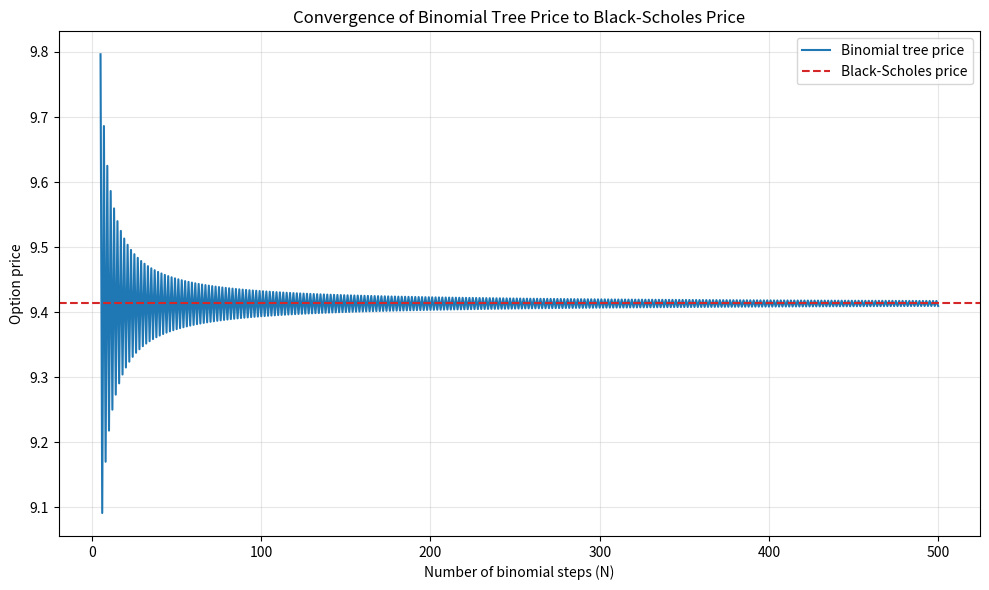

Write Python code to recreate this figure.
import numpy as np
import matplotlib.pyplot as plt
from scipy.stats import norm


def black_scholes_call(S0, K, r, sigma, T):
    """Price a European call option with the Black-Scholes formula."""
    d1 = (np.log(S0 / K) + (r + 0.5 * sigma**2) * T) / (sigma * np.sqrt(T))
    d2 = d1 - sigma * np.sqrt(T)
    return S0 * norm.cdf(d1) - K * np.exp(-r * T) * norm.cdf(d2)


def monte_carlo_call(S0, K, r, sigma, T, n_simulations=100_000, seed=42):
    """Estimate a European call option price with Monte Carlo simulation."""
    rng = np.random.default_rng(seed)
    Z = rng.standard_normal(n_simulations)
    ST = S0 * np.exp((r - 0.5 * sigma**2) * T + sigma * np.sqrt(T) * Z)
    payoffs = np.maximum(ST - K, 0.0)
    return np.exp(-r * T) * np.mean(payoffs)


def binomial_call(S0, K, r, sigma, T, N=100):
    """Price a European call option with a CRR binomial tree."""
    dt = T / N
    u = np.exp(sigma * np.sqrt(dt))
    d = 1 / u
    p = (np.exp(r * dt) - d) / (u - d)
    discount = np.exp(-r * dt)

    stock_prices = np.array([S0 * (u ** j) * (d ** (N - j)) for j in range(N + 1)])
    option_values = np.maximum(stock_prices - K, 0.0)

    for step in range(N, 0, -1):
        option_values = discount * (
            p * option_values[1 : step + 1] + (1 - p) * option_values[0:step]
        )

    return option_values[0]


def main():
    S0 = 100
    K = 100
    r = 0.03
    sigma = 0.20
    T = 1

    bs_price = black_scholes_call(S0, K, r, sigma, T)
    mc_price = monte_carlo_call(S0, K, r, sigma, T, n_simulations=100_000)
    bin_price = binomial_call(S0, K, r, sigma, T, N=100)

    print("European Call Option Pricing Comparison")
    print("-" * 40)
    print(f"Black-Scholes price : {bs_price:.6f}")
    print(f"Monte Carlo price   : {mc_price:.6f}")
    print(f"Binomial tree price : {bin_price:.6f}")
    print()
    print("Differences")
    print("-" * 40)
    print(f"|Monte Carlo - Black-Scholes| = {abs(mc_price - bs_price):.6f}")
    print(f"|Binomial - Black-Scholes|    = {abs(bin_price - bs_price):.6f}")
    print(f"|Monte Carlo - Binomial|      = {abs(mc_price - bin_price):.6f}")

    steps = np.arange(5, 501)
    binomial_prices = [binomial_call(S0, K, r, sigma, T, N=n) for n in steps]

    plt.figure(figsize=(10, 6))
    plt.plot(steps, binomial_prices, label="Binomial tree price", color="tab:blue")
    plt.axhline(
        y=bs_price,
        color="tab:red",
        linestyle="--",
        label="Black-Scholes price",
    )
    plt.title("Convergence of Binomial Tree Price to Black-Scholes Price")
    plt.xlabel("Number of binomial steps (N)")
    plt.ylabel("Option price")
    plt.grid(True, alpha=0.3)
    plt.legend()
    plt.tight_layout()
    plt.savefig("binomial_convergence.png", dpi=300)
    plt.show()


if __name__ == "__main__":
    main()
